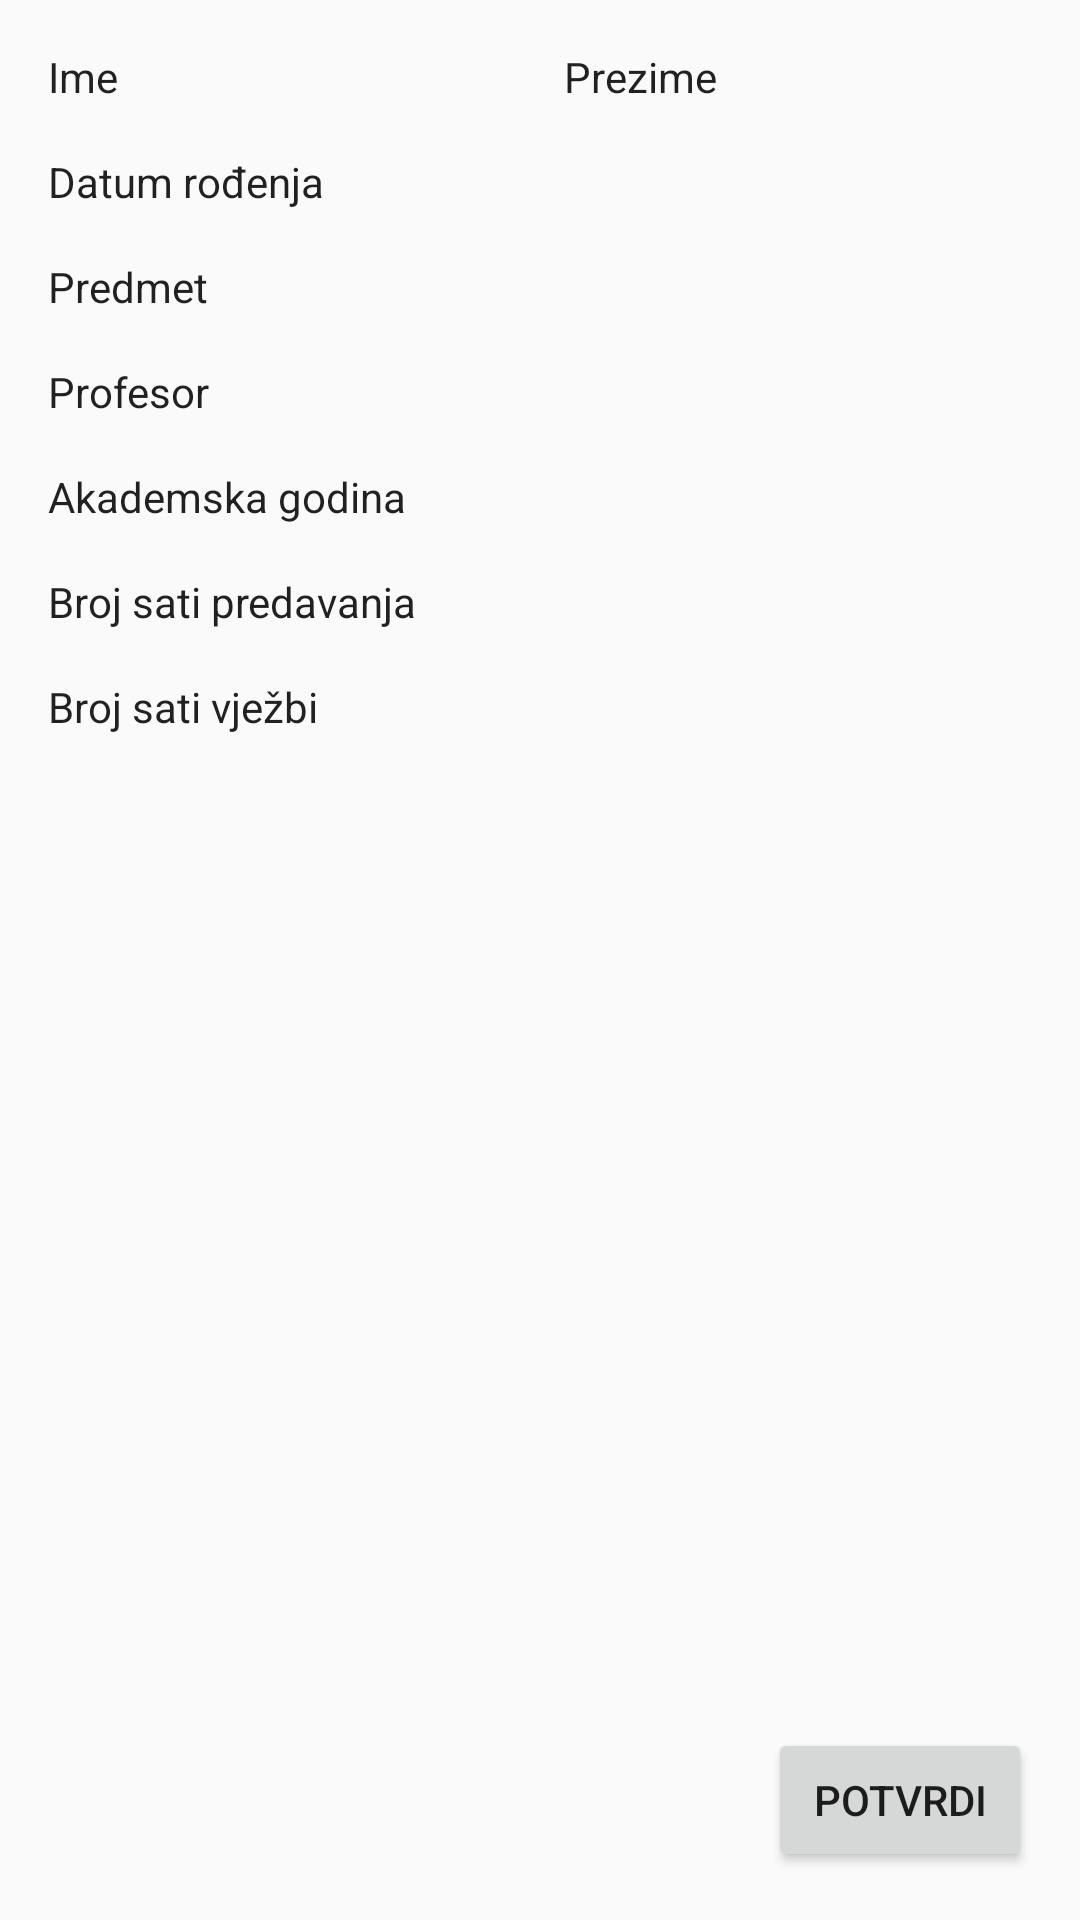

This screen was rendered from an Android layout file. Write that file and the resources it references.
<!-- AndroidManifest.xml: application theme AppTheme -->
<!-- res/layout/activity_summary.xml -->
<?xml version="1.0" encoding="utf-8"?>
<android.support.constraint.ConstraintLayout xmlns:android="http://schemas.android.com/apk/res/android"
    xmlns:app="http://schemas.android.com/apk/res-auto"
    xmlns:tools="http://schemas.android.com/tools"
    android:layout_width="match_parent"
    android:layout_height="match_parent"
    android:orientation="vertical"
    tools:context=".SummaryActivity">

    <CheckedTextView
        android:id="@+id/checkedIme"
        android:layout_width="0dp"
        android:layout_height="wrap_content"
        app:layout_constraintStart_toStartOf="parent"
        app:layout_constraintEnd_toStartOf="@id/textViewIme"
        app:layout_constraintTop_toTopOf="parent"
        android:layout_marginTop="16dp"
        android:layout_marginStart="16dp"
        android:text="@string/Ime" />
    <TextView
        android:id="@+id/textViewIme"
        android:layout_width="0dp"
        android:layout_height="wrap_content"
        app:layout_constraintTop_toTopOf="parent"
        app:layout_constraintStart_toEndOf="@id/checkedIme"
        app:layout_constraintEnd_toStartOf="@id/checkedPrezime"
        android:layout_marginEnd="16dp"
        android:layout_marginTop="16dp"
        android:layout_marginStart="16dp" />

    <CheckedTextView
        android:id="@+id/checkedPrezime"
        android:layout_width="0dp"
        android:layout_height="wrap_content"
        app:layout_constraintStart_toEndOf="@id/textViewIme"
        app:layout_constraintEnd_toStartOf="@id/textViewPrezime"
        app:layout_constraintTop_toTopOf="parent"
        android:layout_marginTop="16dp"
        android:layout_marginEnd="16dp"
        android:text="@string/Prezime" />
    <TextView
        android:id="@+id/textViewPrezime"
        android:layout_width="0dp"
        android:layout_height="wrap_content"
        app:layout_constraintTop_toTopOf="parent"
        app:layout_constraintStart_toEndOf="@id/checkedPrezime"
        app:layout_constraintEnd_toEndOf="parent"
        android:layout_marginTop="16dp"
        android:layout_marginEnd="16dp"/>

    <CheckedTextView
        android:id="@+id/checkedDatumRodenja"
        android:layout_width="0dp"
        android:layout_height="wrap_content"
        app:layout_constraintTop_toBottomOf="@id/textViewIme"
        app:layout_constraintStart_toStartOf="parent"
        app:layout_constraintEnd_toStartOf="@id/textViewDatumRodenja"
        app:layout_goneMarginStart="16dp"
        android:layout_marginTop="16dp"
        android:layout_marginStart="16dp"
        android:layout_marginEnd="16dp"
        android:text="@string/DatumRodenja" />
    <TextView
        android:id="@+id/textViewDatumRodenja"
        android:layout_width="0dp"
        android:layout_height="wrap_content"
        app:layout_constraintTop_toBottomOf="@id/textViewIme"
        app:layout_constraintStart_toEndOf="@id/checkedDatumRodenja"
        app:layout_constraintEnd_toEndOf="parent"
        android:layout_marginTop="16dp"
        android:layout_marginEnd="16dp"/>

    <CheckedTextView
        android:id="@+id/checkedPredmet"
        android:layout_width="0dp"
        android:layout_height="wrap_content"
        app:layout_constraintTop_toBottomOf="@id/checkedDatumRodenja"
        app:layout_constraintStart_toStartOf="parent"
        app:layout_constraintEnd_toStartOf="@id/textViewPredmet"
        android:layout_marginTop="16dp"
        android:layout_marginStart="16dp"
        android:layout_marginEnd="16dp"
        android:text="@string/Predmet" />
    <TextView
        android:id="@+id/textViewPredmet"
        android:layout_width="0dp"
        android:layout_height="wrap_content"
        app:layout_constraintTop_toBottomOf="@id/textViewDatumRodenja"
        app:layout_constraintStart_toEndOf="@id/checkedPredmet"
        app:layout_constraintEnd_toEndOf="parent"
        android:layout_marginTop="16dp"
        android:layout_marginStart="16dp"
        android:layout_marginEnd="16dp"/>

    <CheckedTextView
        android:id="@+id/checkedProfesor"
        android:layout_width="0dp"
        android:layout_height="wrap_content"
        app:layout_constraintTop_toBottomOf="@id/checkedPredmet"
        app:layout_constraintStart_toStartOf="parent"
        app:layout_constraintEnd_toStartOf="@id/textViewProfesor"
        android:layout_marginTop="16dp"
        android:layout_marginStart="16dp"
        android:layout_marginEnd="16dp"
        android:text="@string/Profesor" />
    <TextView
        android:id="@+id/textViewProfesor"
        android:layout_width="0dp"
        android:layout_height="wrap_content"
        app:layout_constraintTop_toBottomOf="@id/textViewPredmet"
        app:layout_constraintStart_toEndOf="@id/checkedPredmet"
        app:layout_constraintEnd_toEndOf="parent"
        android:layout_marginTop="16dp"
        android:layout_marginStart="16dp"
        android:layout_marginEnd="16dp"/>

    <CheckedTextView
        android:id="@+id/checkedAkGodina"
        android:layout_width="0dp"
        android:layout_height="wrap_content"
        app:layout_constraintTop_toBottomOf="@id/checkedProfesor"
        app:layout_constraintStart_toStartOf="parent"
        app:layout_constraintEnd_toStartOf="@id/textViewAkGodina"
        android:layout_marginTop="16dp"
        android:layout_marginStart="16dp"
        android:layout_marginEnd="16dp"
        android:text="@string/AkGodina" />
    <TextView
        android:id="@+id/textViewAkGodina"
        android:layout_width="0dp"
        android:layout_height="wrap_content"
        app:layout_constraintTop_toBottomOf="@id/textViewProfesor"
        app:layout_constraintStart_toEndOf="@id/checkedAkGodina"
        app:layout_constraintEnd_toEndOf="parent"
        android:layout_marginTop="16dp"
        android:layout_marginStart="16dp"
        android:layout_marginEnd="16dp"/>

    <CheckedTextView
        android:id="@+id/checkedPredavanja"
        android:layout_width="0dp"
        android:layout_height="wrap_content"
        app:layout_constraintTop_toBottomOf="@id/checkedAkGodina"
        app:layout_constraintStart_toStartOf="parent"
        app:layout_constraintEnd_toStartOf="@id/textViewPredavanja"
        android:layout_marginTop="16dp"
        android:layout_marginStart="16dp"
        android:layout_marginEnd="16dp"
        android:text="@string/Predavanja" />
    <TextView
        android:id="@+id/textViewPredavanja"
        android:layout_width="0dp"
        android:layout_height="wrap_content"
        app:layout_constraintTop_toBottomOf="@id/textViewAkGodina"
        app:layout_constraintStart_toEndOf="@id/checkedPredavanja"
        app:layout_constraintEnd_toEndOf="parent"
        android:layout_marginTop="16dp"
        android:layout_marginStart="16dp"
        android:layout_marginEnd="16dp"/>

    <CheckedTextView
        android:id="@+id/checkedVjezbe"
        android:layout_width="0dp"
        android:layout_height="wrap_content"
        app:layout_constraintTop_toBottomOf="@id/checkedPredavanja"
        app:layout_constraintStart_toStartOf="parent"
        app:layout_constraintEnd_toStartOf="@id/textViewVjezbe"
        android:layout_marginTop="16dp"
        android:layout_marginStart="16dp"
        android:layout_marginEnd="16dp"
        android:text="@string/Vjezbe" />
    <TextView
        android:id="@+id/textViewVjezbe"
        android:layout_width="0dp"
        android:layout_height="wrap_content"
        app:layout_constraintTop_toBottomOf="@id/textViewPredavanja"
        app:layout_constraintStart_toEndOf="@id/checkedVjezbe"
        app:layout_constraintEnd_toEndOf="parent"
        android:layout_marginTop="16dp"
        android:layout_marginStart="16dp"
        android:layout_marginEnd="16dp"/>

    <Button
        android:id="@+id/btnPotvrdi"
        android:layout_width="wrap_content"
        android:layout_height="wrap_content"
        android:text="@string/Potvrdi"
        app:layout_constraintBottom_toBottomOf="parent"
        app:layout_constraintRight_toRightOf="parent"
        android:layout_marginBottom="16dp"
        android:layout_marginEnd="16dp"/>

</android.support.constraint.ConstraintLayout>
<!-- resources referenced by this layout -->
<resources>
  <string name="AkGodina">Akademska godina</string>
  <string name="DatumRodenja">Datum rođenja</string>
  <string name="Ime">Ime</string>
  <string name="Potvrdi">Potvrdi</string>
  <string name="Predavanja">Broj sati predavanja</string>
  <string name="Predmet">Predmet</string>
  <string name="Prezime">Prezime</string>
  <string name="Profesor">Profesor</string>
  <string name="Vjezbe">Broj sati vježbi</string>
  <style name="AppTheme" parent="Theme.AppCompat.Light.DarkActionBar">
          
          <item name="colorPrimary">@color/colorPrimary</item>
          <item name="colorPrimaryDark">@color/colorPrimaryDark</item>
          <item name="colorAccent">@color/colorAccent</item>
      </style>
  <color name="colorPrimary">#008577</color>
  <color name="colorPrimaryDark">#00574B</color>
  <color name="colorAccent">#0C88C2</color>
</resources>
